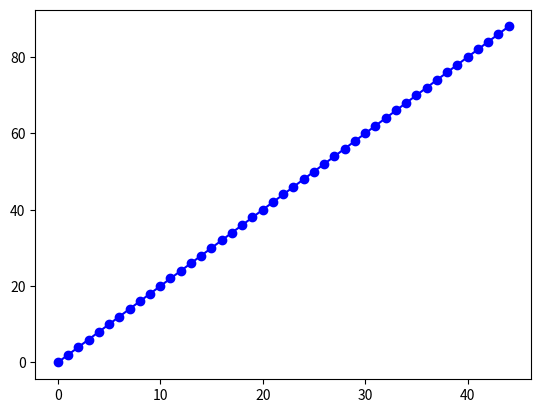

This chart was generated by the following Python code:
import random
import matplotlib.pyplot as plt
c=range(0,45)
s=range(0,90,2)
plt.plot(c,s,color='b',marker='o')
plt.show()
